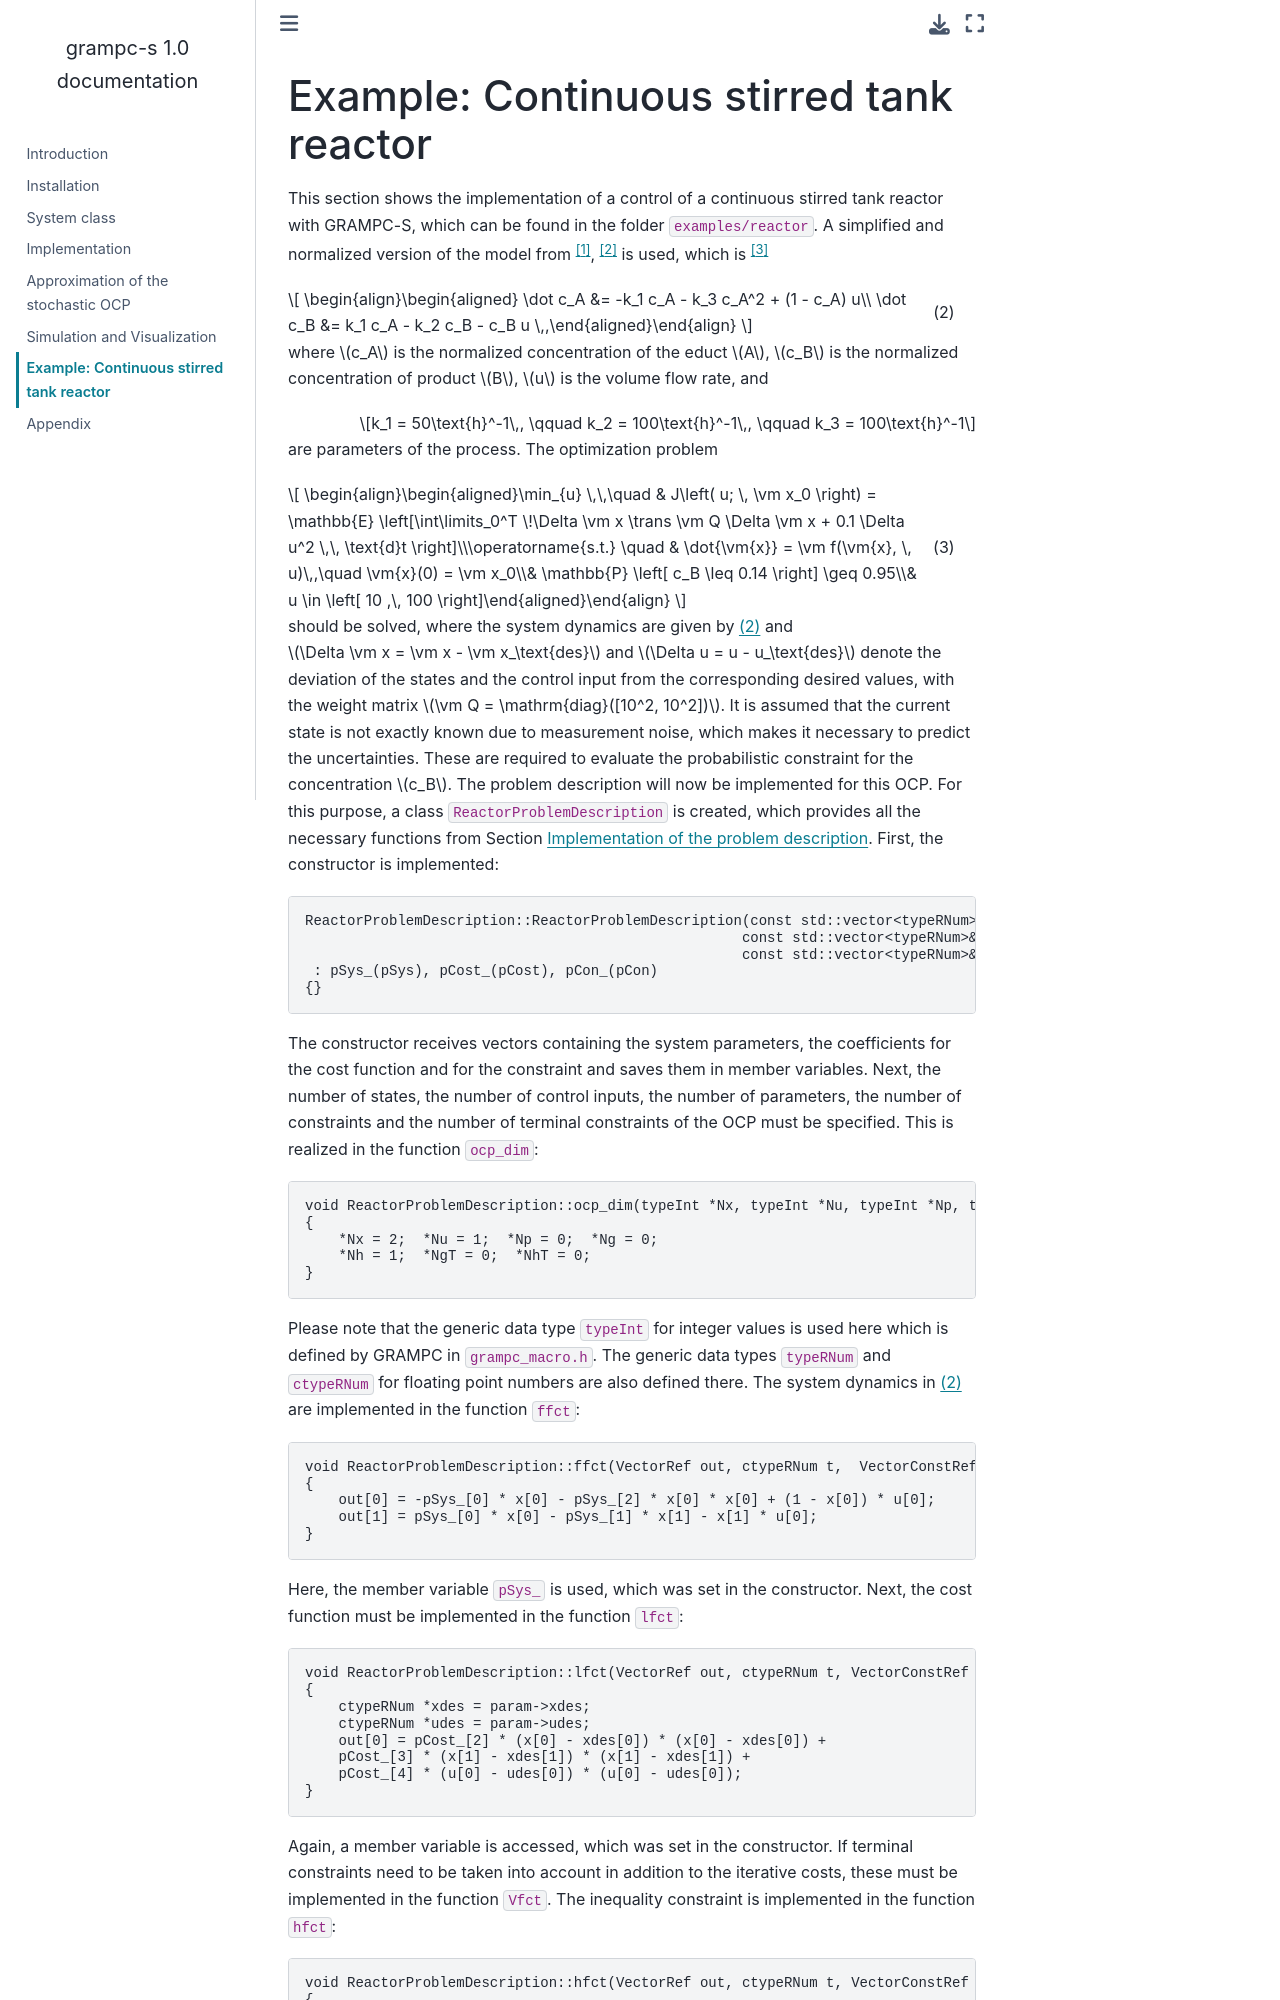

repository: ThoreWietzke/grampc-s · page: example.html · generator: sphinx

.. _chap:example:

Example: Continuous stirred tank reactor
========================================

This section shows the implementation of a control of a continuous stirred tank reactor with GRAMPC-S, which can be found in the folder ``examples/reactor``. A simplified and normalized version of the model from :footcite:p:`KlattEngell:95`, :footcite:p:`ROTHFUSS19961433` is used, which is :footcite:p:`GRAICHEN20041123` 

.. math::
    :label: eq:reactor_dyn

	\dot c_A &= -k_1 c_A - k_3 c_A^2 + (1 - c_A) u

	\dot c_B &= k_1 c_A - k_2 c_B - c_B u \,,

where :math:`c_A` is the normalized concentration of the educt :math:`A`, :math:`c_B` is the normalized concentration of product :math:`B`, :math:`u` is the volume flow rate, and

.. math::

    k_1 = 50\text{h}^-1\,, \qquad k_2 = 100\text{h}^-1\,, \qquad k_3 = 100\text{h}^-1

are parameters of the process.
The optimization problem 

.. math:: 
    :label: eq:ocp_reactor

    \min_{u} \,\,\quad & J\left( u; \, \vm x_0 \right) = \mathbb{E} \left[\int\limits_0^T \!\Delta \vm x \trans \vm Q \Delta \vm x  + 0.1 \Delta u^2 \,\, \text{d}t \right] 

    \operatorname{s.t.} \quad & \dot{\vm{x}} = \vm f(\vm{x}, \, u)\,,\quad \vm{x}(0) = \vm x_0

    & \mathbb{P} \left[ c_B \leq 0.14 \right] \geq 0.95

    & u \in \left[ 10 ,\, 100 \right]

should be solved, where the system dynamics are given by :math:numref:`eq:reactor_dyn` and :math:`\Delta \vm x = \vm x - \vm x_\text{des}` and :math:`\Delta u = u - u_\text{des}` denote the deviation of the states and the control input from the corresponding desired values, with the weight matrix :math:`\vm Q = \mathrm{diag}([10^2, 10^2])`.
It is assumed that the current state is not exactly known due to measurement noise, which makes it necessary to predict the uncertainties.
These are required to evaluate the probabilistic constraint for the concentration :math:`c_B`.
The problem description will now be implemented for this OCP.
For this purpose, a class ``ReactorProblemDescription`` is created, which provides all the necessary functions from Section :ref:`sec:implementation_problem`.
First, the constructor is implemented:

.. code-block:: C++

    ReactorProblemDescription::ReactorProblemDescription(const std::vector<typeRNum>& pSys,
                                                        const std::vector<typeRNum>& pCost, 
                                                        const std::vector<typeRNum>& pCon)
     : pSys_(pSys), pCost_(pCost), pCon_(pCon)
    {}

The constructor receives vectors containing the system parameters, the coefficients for the cost function and for the constraint and saves them in member variables.
Next, the number of states, the number of control inputs, the number of parameters, the number of constraints and the number of terminal constraints of the OCP must be specified.
This is realized in the function ``ocp_dim``:

.. code-block:: C++

    void ReactorProblemDescription::ocp_dim(typeInt *Nx, typeInt *Nu, typeInt *Np, typeInt *Ng, typeInt *Nh, typeInt *NgT, typeInt *NhT)
    {
        *Nx = 2;  *Nu = 1;  *Np = 0;  *Ng = 0;
        *Nh = 1;  *NgT = 0;  *NhT = 0; 
    }

Please note that the generic data type ``typeInt`` for integer values is used here which is defined by GRAMPC in ``grampc_macro.h``.
The generic data types ``typeRNum`` and ``ctypeRNum`` for floating point numbers are also defined there. 
The system dynamics in :math:numref:`eq:reactor_dyn` are implemented in the function ``ffct``:

.. code-block:: C++

    void ReactorProblemDescription::ffct(VectorRef out, ctypeRNum t,  VectorConstRef x, VectorConstRef u, VectorConstRef p, const typeGRAMPCparam *param)
    {
        out[0] = -pSys_[0] * x[0] - pSys_[2] * x[0] * x[0] + (1 - x[0]) * u[0];
        out[1] = pSys_[0] * x[0] - pSys_[1] * x[1] - x[1] * u[0]; 
    }

Here, the member variable ``pSys_`` is used, which was set in the constructor.
Next, the cost function must be implemented in the function ``lfct``:

.. code-block:: C++
